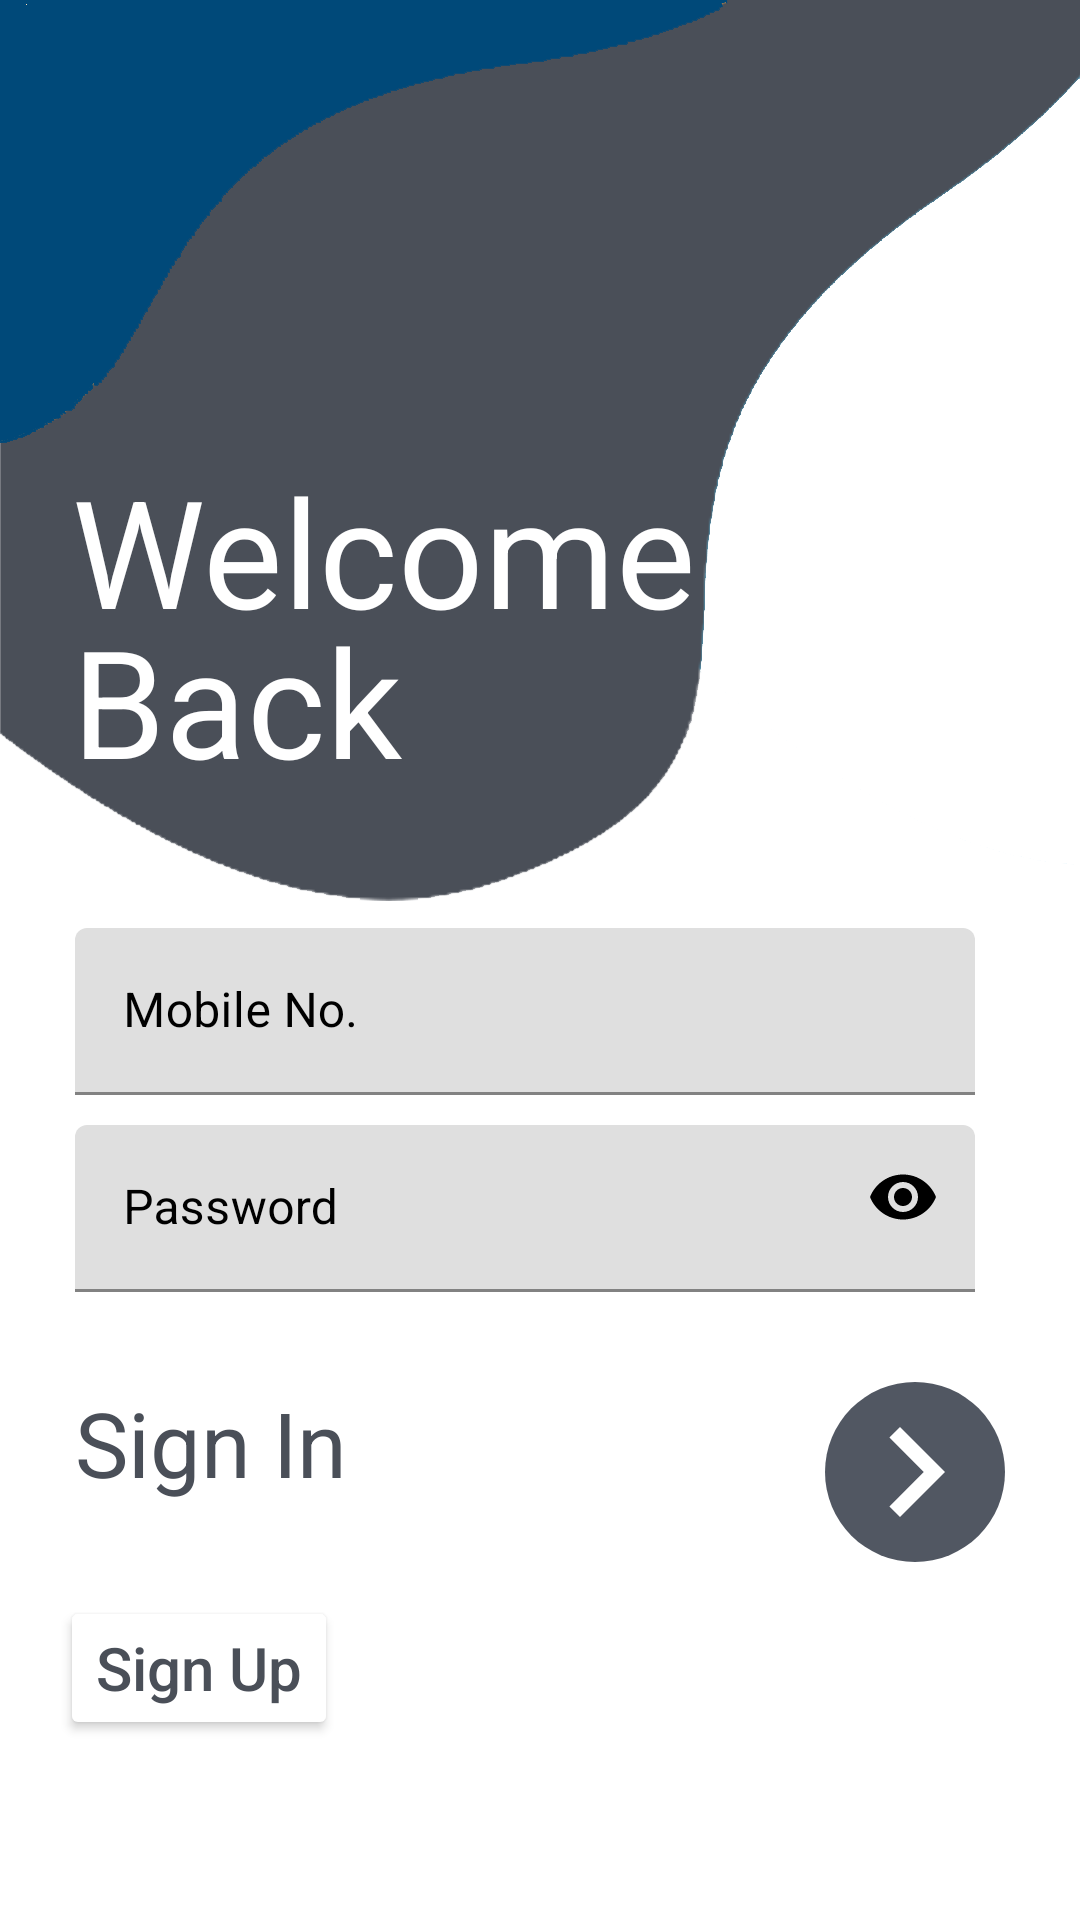

Here is an Android app screen rendered from its layout file. Give the layout XML and the strings, colors and styles it references.
<!-- AndroidManifest.xml: application theme Theme.ESocietyManagement -->
<!-- res/layout/activity_login_screen2.xml -->
<?xml version="1.0" encoding="utf-8"?>
<androidx.constraintlayout.widget.ConstraintLayout
    xmlns:android="http://schemas.android.com/apk/res/android"
    xmlns:app="http://schemas.android.com/apk/res-auto"
    xmlns:tools="http://schemas.android.com/tools"
    android:layout_width="match_parent"
    android:layout_height="match_parent"
    tools:context=".loginScreen2"
    android:background="@drawable/background_image_one_login">

    <TextView
        android:layout_width="wrap_content"
        android:layout_height="wrap_content"
        android:layout_marginStart="24dp"
        android:layout_marginTop="150dp"
        android:text="Welcome"
        android:textColor="@color/white"
        android:textSize="50sp"
        app:layout_constraintStart_toStartOf="parent"
        app:layout_constraintTop_toTopOf="parent"
        tools:ignore="HardcodedText" />


    <TextView
        android:id="@+id/textView3"
        android:layout_width="wrap_content"
        android:layout_height="wrap_content"
        android:layout_marginStart="24dp"
        android:layout_marginTop="200dp"
        android:text="Back"
        android:textColor="@color/white"
        android:textSize="50sp"
        app:layout_constraintStart_toStartOf="parent"
        app:layout_constraintTop_toTopOf="parent"
        tools:ignore="HardcodedText" />

    <LinearLayout
        android:id="@+id/linearLayout"
        android:layout_width="wrap_content"
        android:layout_height="wrap_content"
        android:layout_marginTop="180dp"
        android:orientation="vertical"
        app:layout_constraintBottom_toBottomOf="parent"
        app:layout_constraintEnd_toEndOf="parent"
        app:layout_constraintStart_toStartOf="parent"
        app:layout_constraintTop_toTopOf="parent">


        <com.google.android.material.textfield.TextInputLayout
            android:id="@+id/mobileUsername"
            android:layout_width="wrap_content"
            app:boxStrokeColor="@color/black"
            android:textColorHint="@color/black"
            android:layout_height="wrap_content"
            android:layout_marginTop="10dp"
            android:gravity="center">

            <androidx.appcompat.widget.AppCompatEditText
                android:textColor="@color/black"
                android:textColorHint="@color/black"
                android:backgroundTint="#DFDFDF"
                android:layout_width="300dp"
                android:layout_height="wrap_content"
                android:hint="Mobile No."
                android:inputType="number"
                tools:ignore="HardcodedText,SpeakableTextPresentCheck" />
        </com.google.android.material.textfield.TextInputLayout>

        <com.google.android.material.textfield.TextInputLayout
            android:textColorHint="@color/black"
            app:boxStrokeColor="@color/black"
            android:id="@+id/txtPassword"
            android:layout_width="wrap_content"
            android:layout_height="wrap_content"
            android:layout_marginTop="10dp"
            app:passwordToggleTint="@color/black"
            android:gravity="center"
            app:passwordToggleEnabled="true">

            <androidx.appcompat.widget.AppCompatEditText
                android:textColor="@color/black"
                android:textColorHint="@color/black"
                android:layout_width="300dp"
                android:backgroundTint="#DFDFDF"
                android:layout_height="wrap_content"
                android:hint="Password"
                android:inputType="textPassword"
                tools:ignore="HardcodedText,SpeakableTextPresentCheck" />
        </com.google.android.material.textfield.TextInputLayout>

        <RelativeLayout
            android:layout_marginTop="30dp"
            android:layout_width="wrap_content"
            android:layout_height="wrap_content">
            <TextView
                android:layout_width="wrap_content"
                android:layout_height="wrap_content"
                android:text="Sign In"
                android:textColor="#4A4F58"
                android:textSize="30sp"
                tools:ignore="HardcodedText" />

            <ImageButton
                android:id="@+id/loginBtn"
                android:layout_width="wrap_content"
                android:layout_height="wrap_content"
                android:layout_marginStart="250dp"
                android:background="@drawable/bg"
                android:backgroundTint="#515762"
                android:src="@drawable/ic_baseline_navigate_next_24"
                app:tint="@color/white"
                tools:ignore="ContentDescription,SpeakableTextPresentCheck,SpeakableTextPresentCheck" />
        </RelativeLayout>

    </LinearLayout>

    <RelativeLayout
        android:layout_width="wrap_content"
        android:layout_height="wrap_content"
        android:orientation="vertical"
        app:layout_constraintBottom_toBottomOf="parent"
        tools:ignore="MissingConstraints">

        <Button
            android:id="@id/signupBtn"
            android:textAllCaps="false"
            android:layout_width="wrap_content"
            android:layout_height="wrap_content"
            android:text="Sign Up"
            android:textSize="20sp"
            android:backgroundTint="@color/white"
            android:textColor="#4A4F58"
            android:layout_marginStart="20dp"
            android:layout_marginBottom="60dp"
            tools:ignore="HardcodedText" />

    </RelativeLayout>
</androidx.constraintlayout.widget.ConstraintLayout>
<!-- resources referenced by this layout -->
<resources>
  <!-- drawable background_image_one_login: png bitmap (drawable, 59753 bytes) -->
  <!-- drawable bg (drawable-v24) -->
  <?xml version="1.0" encoding="utf-8"?>
  <shape xmlns:android="http://schemas.android.com/apk/res/android">
  
  
      <solid android:color="#004879"/>
      <corners android:radius="500dp"/>
  </shape>
  <!-- drawable ic_baseline_navigate_next_24 (drawable-v24) -->
  <vector android:autoMirrored="true" android:height="60dp"
      android:tint="#000000" android:viewportHeight="24"
      android:viewportWidth="24" android:width="60dp" xmlns:android="http://schemas.android.com/apk/res/android">
      <path android:fillColor="@android:color/white" android:pathData="M10,6L8.59,7.41 13.17,12l-4.58,4.59L10,18l6,-6z"/>
  </vector>
  <style name="Theme.ESocietyManagement" parent="Theme.MaterialComponents.DayNight.NoActionBar">
          
          <item name="colorPrimary">@color/purple_500</item>
          <item name="colorPrimaryVariant">@color/purple_700</item>
          <item name="colorOnPrimary">@color/white</item>
          
          <item name="colorSecondary">@color/teal_200</item>
          <item name="colorSecondaryVariant">@color/teal_700</item>
          <item name="colorOnSecondary">@color/black</item>
          
          <item name="android:statusBarColor">#04288A</item>
          
      </style>
  <!-- not gathered from this repository: default colours our renderer supplied (Android Studio template values) -->
  <color name="purple_500">#FF6200EE</color>
  <color name="purple_700">#FF3700B3</color>
  <color name="teal_200">#FF03DAC5</color>
  <color name="teal_700">#FF018786</color>
  <color name="black">#FF000000</color>
  <color name="white">#FFFFFFFF</color>
</resources>
